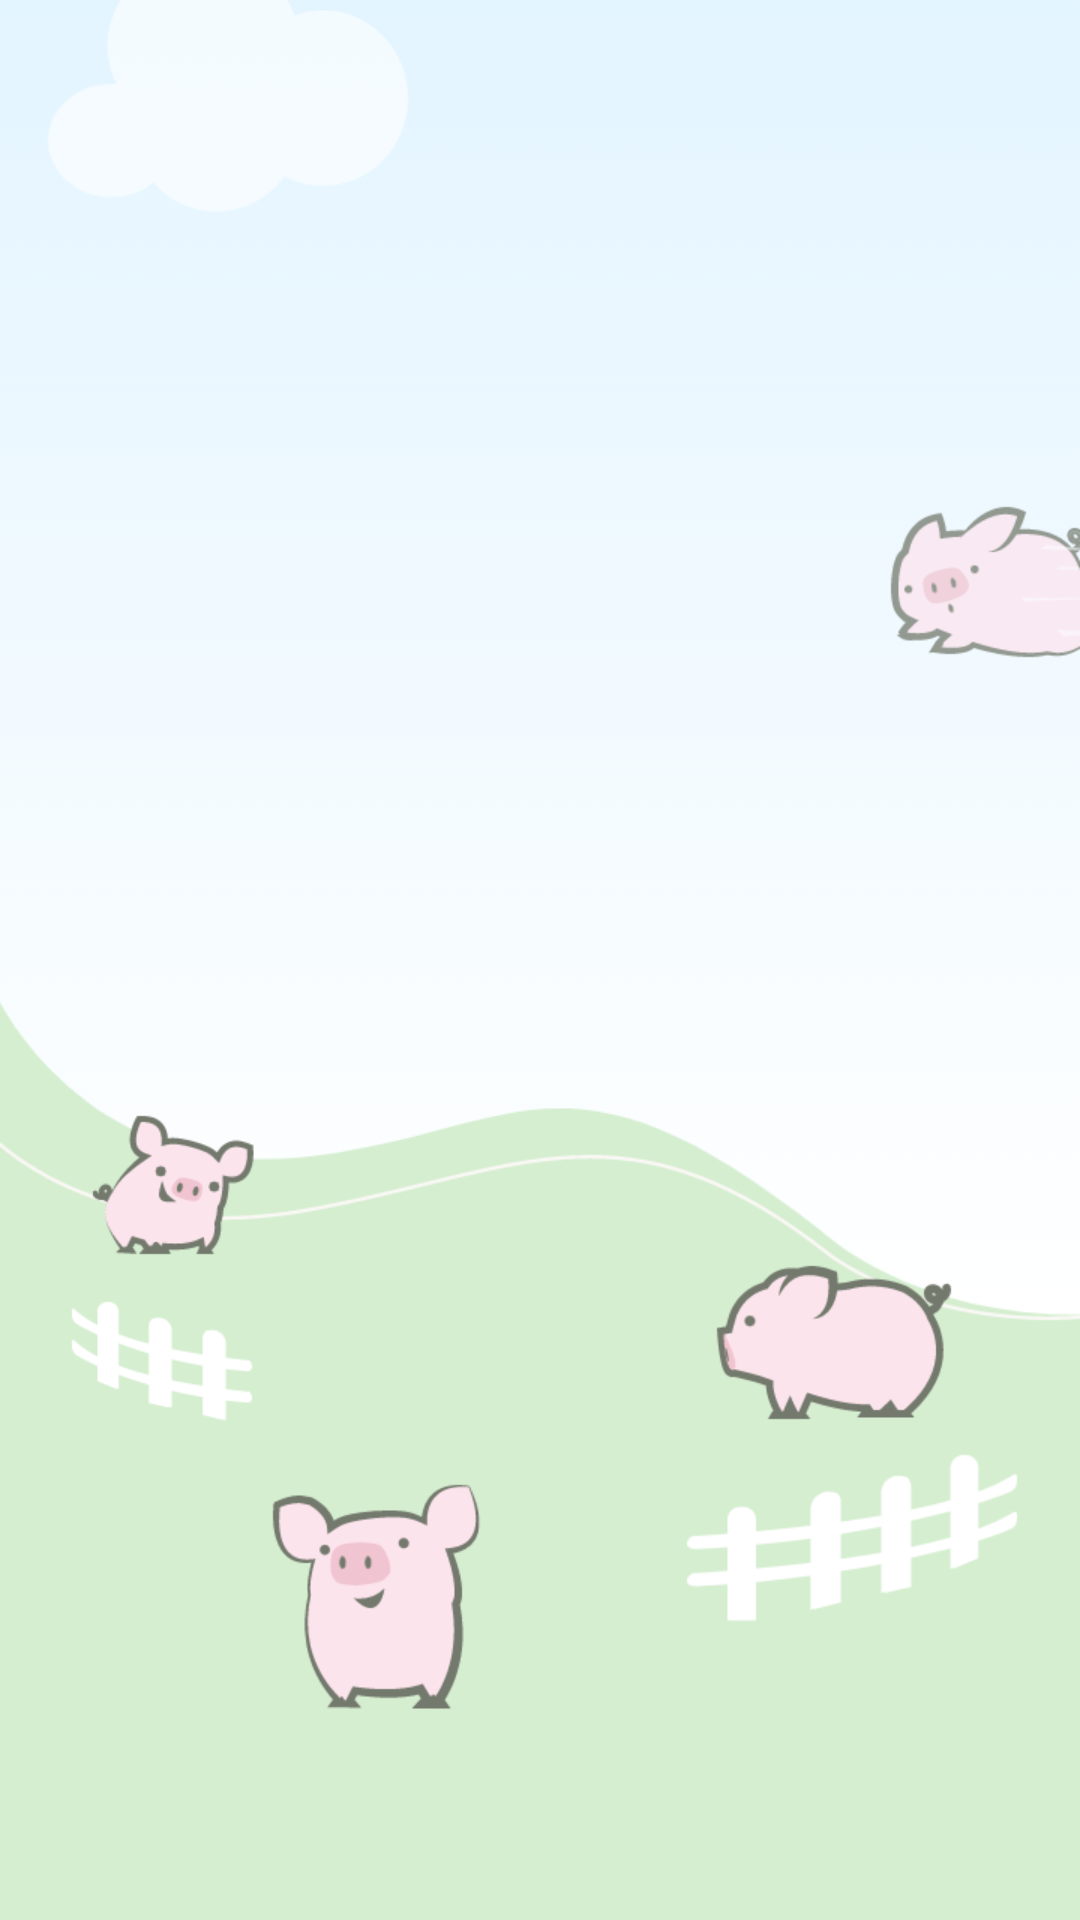

This screen was rendered from an Android layout file. Write that file and the resources it references.
<!-- AndroidManifest.xml: activity theme SplashTheme -->
<!-- res/layout/activity_splash.xml -->
<?xml version="1.0" encoding="utf-8"?>
<androidx.constraintlayout.widget.ConstraintLayout
    xmlns:android="http://schemas.android.com/apk/res/android"
    xmlns:app="http://schemas.android.com/apk/res-auto"
    xmlns:tools="http://schemas.android.com/tools"
    android:layout_width="match_parent"
    android:layout_height="match_parent"
    android:background="@drawable/img_main_bg">

</androidx.constraintlayout.widget.ConstraintLayout>
<!-- resources referenced by this layout -->
<resources>
  <!-- drawable img_main_bg: png bitmap (drawable-xhdpi, 52716 bytes) -->
  <style name="SplashTheme" parent="FullScreenTheme">
          <item name="windowActionBar">false</item>
          <item name="windowNoTitle">true</item>
          <item name="android:windowIsTranslucent">false</item>
          <item name="android:windowBackground">#003579</item>
      </style>
  <style name="FullScreenTheme" parent="AppTheme">
          <item name="android:windowFullscreen">true</item>
      </style>
  <style name="AppTheme" parent="Theme.MaterialComponents.Light.NoActionBar">
          
          <item name="colorPrimary">@color/colorPrimary</item>
          <item name="colorPrimaryDark">@color/colorPrimaryDark</item>
          <item name="colorAccent">@color/colorAccent</item>
      </style>
  <color name="colorPrimary">#272FB2</color>
  <color name="colorPrimaryDark">#3700B3</color>
  <color name="colorAccent">#03DAC5</color>
</resources>
